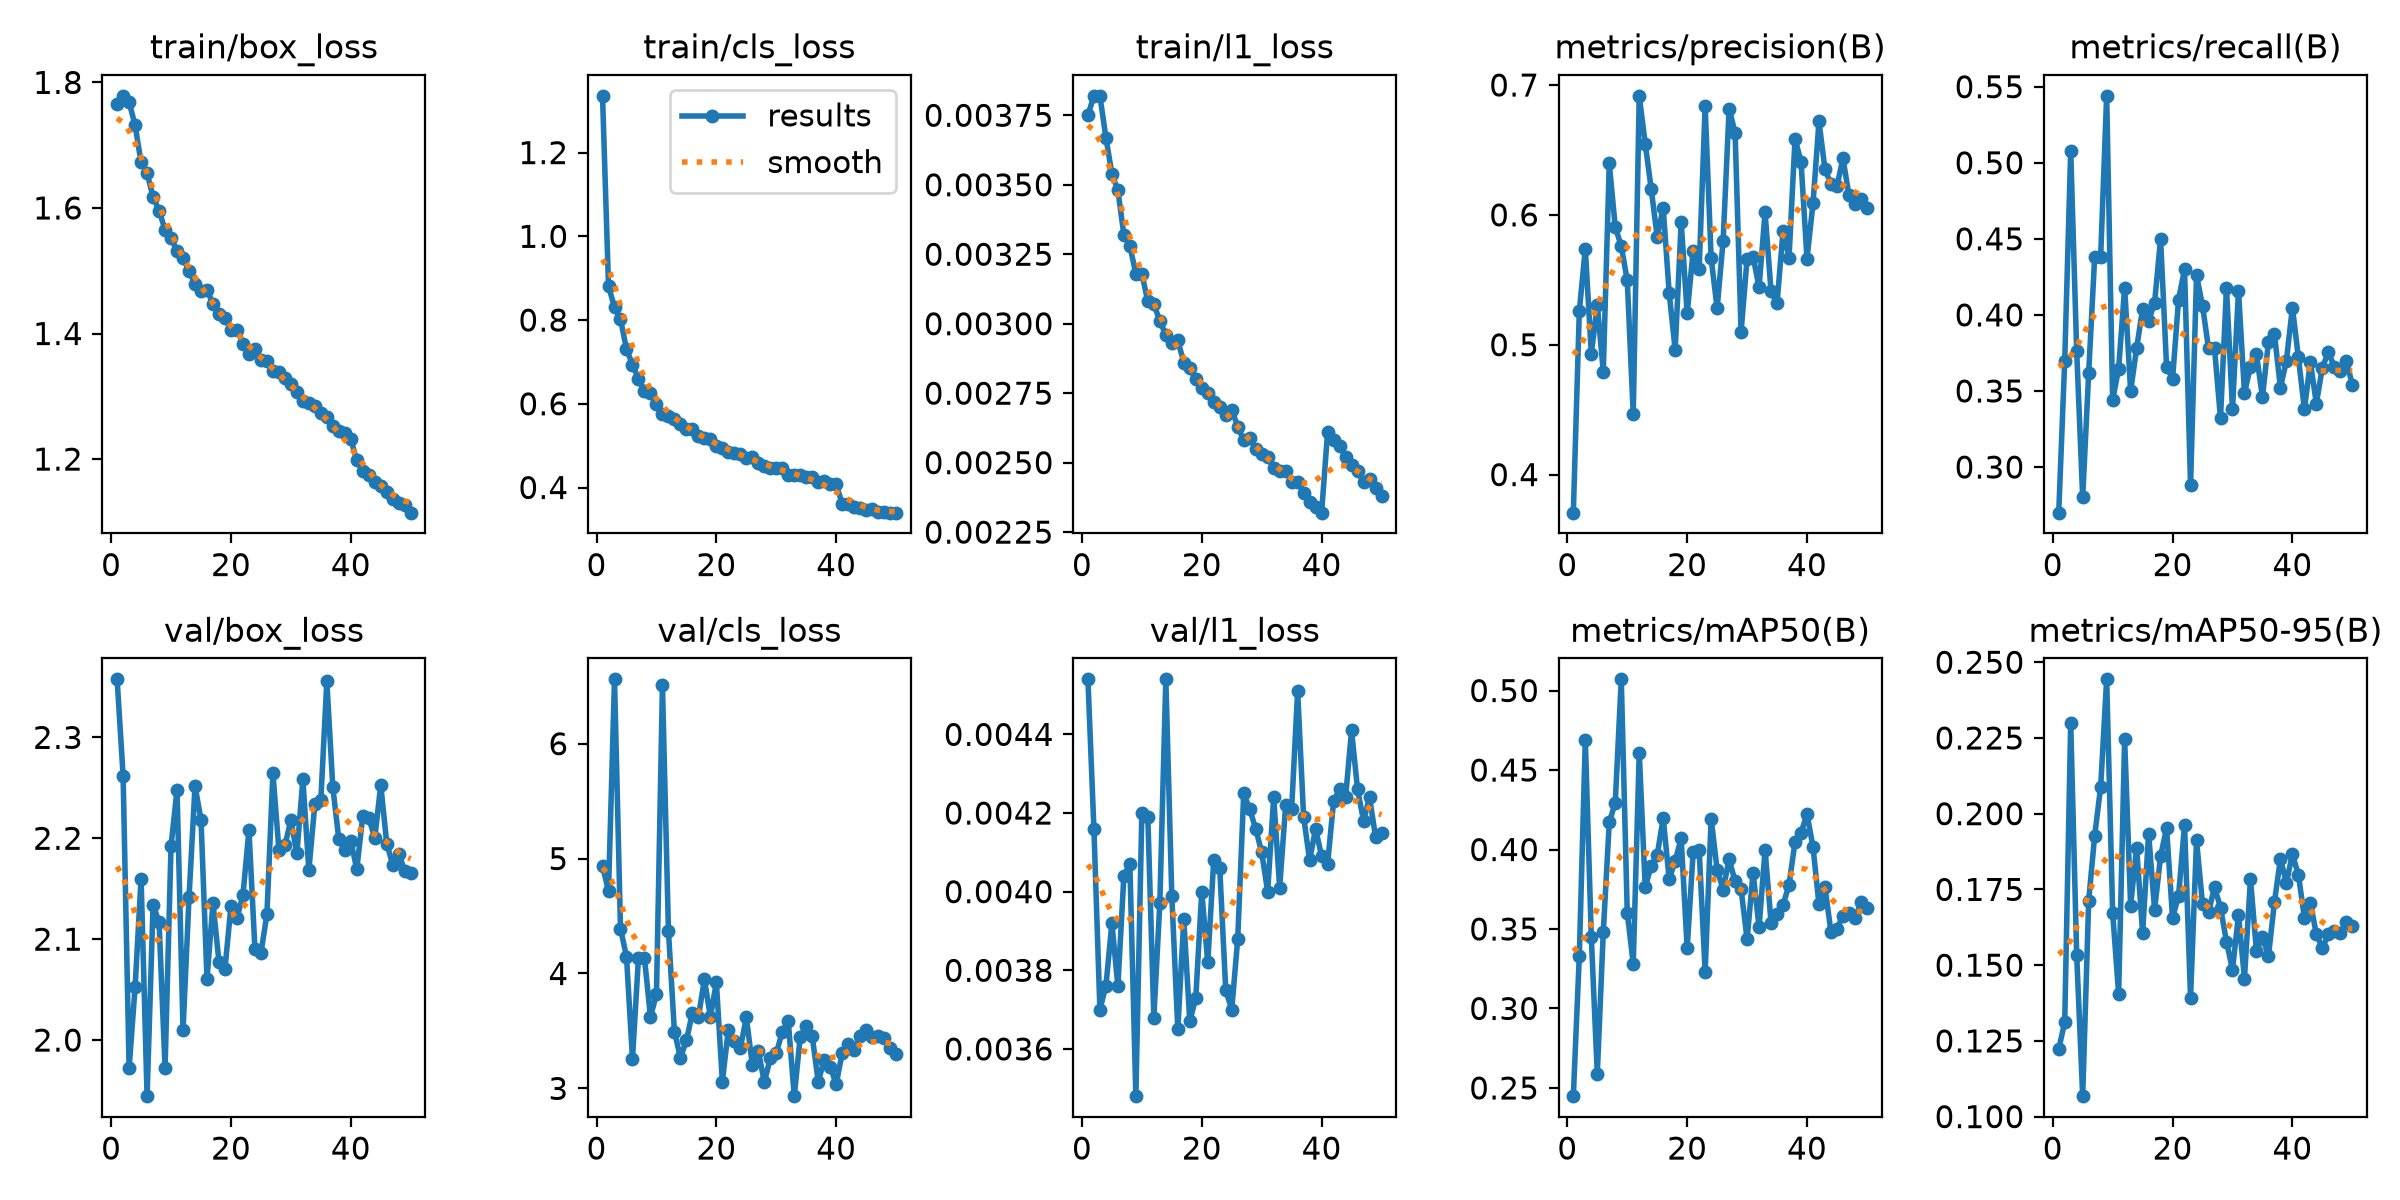

Source data for this figure (header and first rows):
epoch, time, train/box_loss, train/cls_loss, train/l1_loss, metrics/precision(B), metrics/recall(B), metrics/mAP50(B), metrics/mAP50-95(B), val/box_loss, val/cls_loss, val/l1_loss, lr/pg0, lr/pg1, lr/pg2
1, 197.7, 1.766, 1.336, 0.00375, 0.3707, 0.27, 0.2448, 0.1222, 2.358, 4.938, 0.00454, 0.0006659, 0.0006659, 0.0006659
2, 376.4, 1.779, 0.8814, 0.00382, 0.5261, 0.37, 0.3331, 0.1312, 2.262, 4.715, 0.00416, 0.001306, 0.001306, 0.001306
3, 547.3, 1.769, 0.8301, 0.00382, 0.5739, 0.508, 0.469, 0.23, 1.972, 6.56, 0.0037, 0.00192, 0.00192, 0.00192
4, 717.8, 1.732, 0.8015, 0.00367, 0.4932, 0.376, 0.345, 0.1532, 2.053, 4.39, 0.00376, 0.001881, 0.001881, 0.001881
5, 888.9, 1.672, 0.7309, 0.00354, 0.5306, 0.28, 0.259, 0.1067, 2.16, 4.147, 0.00392, 0.001842, 0.001842, 0.001842
6, 1060, 1.655, 0.6933, 0.00348, 0.4793, 0.362, 0.3481, 0.1712, 1.944, 3.258, 0.00376, 0.001802, 0.001802, 0.001802
7, 1231, 1.618, 0.6591, 0.00332, 0.6396, 0.438, 0.4172, 0.1928, 2.134, 4.138, 0.00404, 0.001762, 0.001762, 0.001762
8, 1402, 1.596, 0.6302, 0.00328, 0.5905, 0.4384, 0.4294, 0.2089, 2.117, 4.133, 0.00407, 0.001723, 0.001723, 0.001723
9, 1574, 1.565, 0.625, 0.00318, 0.576, 0.544, 0.5071, 0.2444, 1.972, 3.624, 0.00348, 0.001683, 0.001683, 0.001683
10, 1746, 1.552, 0.5988, 0.00318, 0.5495, 0.344, 0.3603, 0.1673, 2.193, 3.818, 0.0042, 0.001644, 0.001644, 0.001644
11, 1917, 1.531, 0.5766, 0.00308, 0.4465, 0.3647, 0.328, 0.1405, 2.248, 6.507, 0.00419, 0.001604, 0.001604, 0.001604
12, 2089, 1.52, 0.5707, 0.00307, 0.6917, 0.418, 0.461, 0.2246, 2.01, 4.371, 0.00368, 0.001564, 0.001564, 0.001564
13, 2261, 1.5, 0.5626, 0.00301, 0.6549, 0.35, 0.3763, 0.1697, 2.141, 3.495, 0.00397, 0.001525, 0.001525, 0.001525
14, 2432, 1.478, 0.5524, 0.00296, 0.6199, 0.378, 0.3898, 0.1888, 2.252, 3.267, 0.00454, 0.001485, 0.001485, 0.001485
15, 2604, 1.468, 0.5386, 0.00293, 0.583, 0.404, 0.3966, 0.1605, 2.218, 3.417, 0.00399, 0.001446, 0.001446, 0.001446
16, 2776, 1.47, 0.5408, 0.00294, 0.6055, 0.396, 0.4197, 0.1934, 2.061, 3.659, 0.00365, 0.001406, 0.001406, 0.001406
17, 2947, 1.447, 0.5242, 0.00286, 0.5397, 0.4081, 0.3813, 0.1683, 2.136, 3.618, 0.00393, 0.001366, 0.001366, 0.001366
18, 3118, 1.43, 0.5175, 0.00284, 0.496, 0.45, 0.3929, 0.1859, 2.077, 3.95, 0.00367, 0.001327, 0.001327, 0.001327
19, 3291, 1.425, 0.5149, 0.0028, 0.5946, 0.366, 0.4069, 0.1953, 2.071, 3.623, 0.00373, 0.001287, 0.001287, 0.001287
20, 3464, 1.405, 0.5, 0.00277, 0.5241, 0.358, 0.3378, 0.1655, 2.133, 3.922, 0.004, 0.001248, 0.001248, 0.001248
21, 3636, 1.406, 0.4954, 0.00275, 0.5725, 0.41, 0.3984, 0.1729, 2.121, 3.059, 0.00382, 0.001208, 0.001208, 0.001208
22, 3808, 1.384, 0.4848, 0.00272, 0.5581, 0.43, 0.3999, 0.1963, 2.144, 3.512, 0.00408, 0.001168, 0.001168, 0.001168
23, 3980, 1.367, 0.4835, 0.0027, 0.6836, 0.288, 0.3229, 0.1393, 2.208, 3.412, 0.00406, 0.001129, 0.001129, 0.001129
24, 4153, 1.376, 0.4808, 0.00267, 0.5668, 0.426, 0.4193, 0.1913, 2.09, 3.348, 0.00375, 0.001089, 0.001089, 0.001089
25, 4325, 1.358, 0.4711, 0.00269, 0.5281, 0.406, 0.3873, 0.1701, 2.086, 3.618, 0.0037, 0.00105, 0.00105, 0.00105
26, 4497, 1.356, 0.4736, 0.00263, 0.58, 0.378, 0.3748, 0.1675, 2.125, 3.206, 0.00388, 0.00101, 0.00101, 0.00101
27, 4670, 1.341, 0.4585, 0.00258, 0.6818, 0.378, 0.3938, 0.1758, 2.265, 3.326, 0.00425, 0.0009704, 0.0009704, 0.0009704
28, 4842, 1.339, 0.4517, 0.00259, 0.6632, 0.332, 0.38, 0.169, 2.188, 3.054, 0.00421, 0.0009308, 0.0009308, 0.0009308
29, 5014, 1.329, 0.4469, 0.00255, 0.5101, 0.418, 0.375, 0.1578, 2.193, 3.262, 0.00416, 0.0008912, 0.0008912, 0.0008912
30, 5186, 1.319, 0.446, 0.00253, 0.5661, 0.338, 0.3435, 0.1484, 2.218, 3.307, 0.0041, 0.0008516, 0.0008516, 0.0008516
31, 5358, 1.308, 0.4464, 0.00252, 0.5679, 0.416, 0.3853, 0.1666, 2.185, 3.491, 0.004, 0.000812, 0.000812, 0.000812
32, 5530, 1.293, 0.4303, 0.00248, 0.5442, 0.3487, 0.3511, 0.1456, 2.258, 3.584, 0.00424, 0.0007724, 0.0007724, 0.0007724
33, 5702, 1.29, 0.4292, 0.00247, 0.602, 0.3661, 0.3999, 0.1785, 2.168, 2.932, 0.00401, 0.0007328, 0.0007328, 0.0007328
34, 5874, 1.284, 0.431, 0.00247, 0.541, 0.374, 0.354, 0.1546, 2.234, 3.451, 0.00422, 0.0006932, 0.0006932, 0.0006932
35, 6046, 1.273, 0.425, 0.00243, 0.5319, 0.346, 0.3596, 0.1594, 2.238, 3.539, 0.00421, 0.0006536, 0.0006536, 0.0006536
36, 6218, 1.268, 0.425, 0.00243, 0.5875, 0.382, 0.365, 0.1529, 2.355, 3.453, 0.00451, 0.000614, 0.000614, 0.000614
37, 6390, 1.253, 0.4135, 0.00239, 0.567, 0.3877, 0.3779, 0.1708, 2.25, 3.057, 0.00419, 0.0005744, 0.0005744, 0.0005744
38, 6563, 1.245, 0.4159, 0.00236, 0.6585, 0.352, 0.4048, 0.185, 2.199, 3.248, 0.00408, 0.0005348, 0.0005348, 0.0005348
39, 6734, 1.242, 0.4085, 0.00234, 0.6411, 0.37, 0.4104, 0.1772, 2.188, 3.188, 0.00416, 0.0004952, 0.0004952, 0.0004952
40, 6906, 1.232, 0.4085, 0.00232, 0.5663, 0.4048, 0.4225, 0.1866, 2.197, 3.037, 0.00409, 0.0004556, 0.0004556, 0.0004556
41, 7088, 1.198, 0.3606, 0.00261, 0.6088, 0.372, 0.4016, 0.1799, 2.17, 3.308, 0.00407, 0.000416, 0.000416, 0.000416
42, 7259, 1.181, 0.3617, 0.00258, 0.672, 0.338, 0.3654, 0.1657, 2.222, 3.386, 0.00423, 0.0003764, 0.0003764, 0.0003764
43, 7429, 1.174, 0.3546, 0.00256, 0.635, 0.3689, 0.3762, 0.1706, 2.22, 3.331, 0.00426, 0.0003368, 0.0003368, 0.0003368
44, 7601, 1.163, 0.3503, 0.00252, 0.6239, 0.3417, 0.3481, 0.1602, 2.2, 3.455, 0.00424, 0.0002972, 0.0002972, 0.0002972
45, 7772, 1.158, 0.3463, 0.00249, 0.6221, 0.3654, 0.3502, 0.1557, 2.253, 3.504, 0.00441, 0.0002576, 0.0002576, 0.0002576
46, 7943, 1.148, 0.3497, 0.00247, 0.6435, 0.3754, 0.3583, 0.1602, 2.195, 3.446, 0.00426, 0.000218, 0.000218, 0.000218
47, 8114, 1.136, 0.3404, 0.00243, 0.6152, 0.366, 0.3603, 0.1614, 2.174, 3.46, 0.00418, 0.0001784, 0.0001784, 0.0001784
48, 8285, 1.13, 0.3414, 0.00244, 0.6083, 0.3634, 0.3567, 0.1605, 2.185, 3.442, 0.00424, 0.0001388, 0.0001388, 0.0001388
49, 8456, 1.126, 0.3399, 0.00241, 0.6123, 0.37, 0.3667, 0.1642, 2.168, 3.354, 0.00414, 9.92e-05, 9.92e-05, 9.92e-05
50, 8627, 1.115, 0.3402, 0.00238, 0.6054, 0.354, 0.3632, 0.163, 2.166, 3.298, 0.00415, 5.96e-05, 5.96e-05, 5.96e-05
